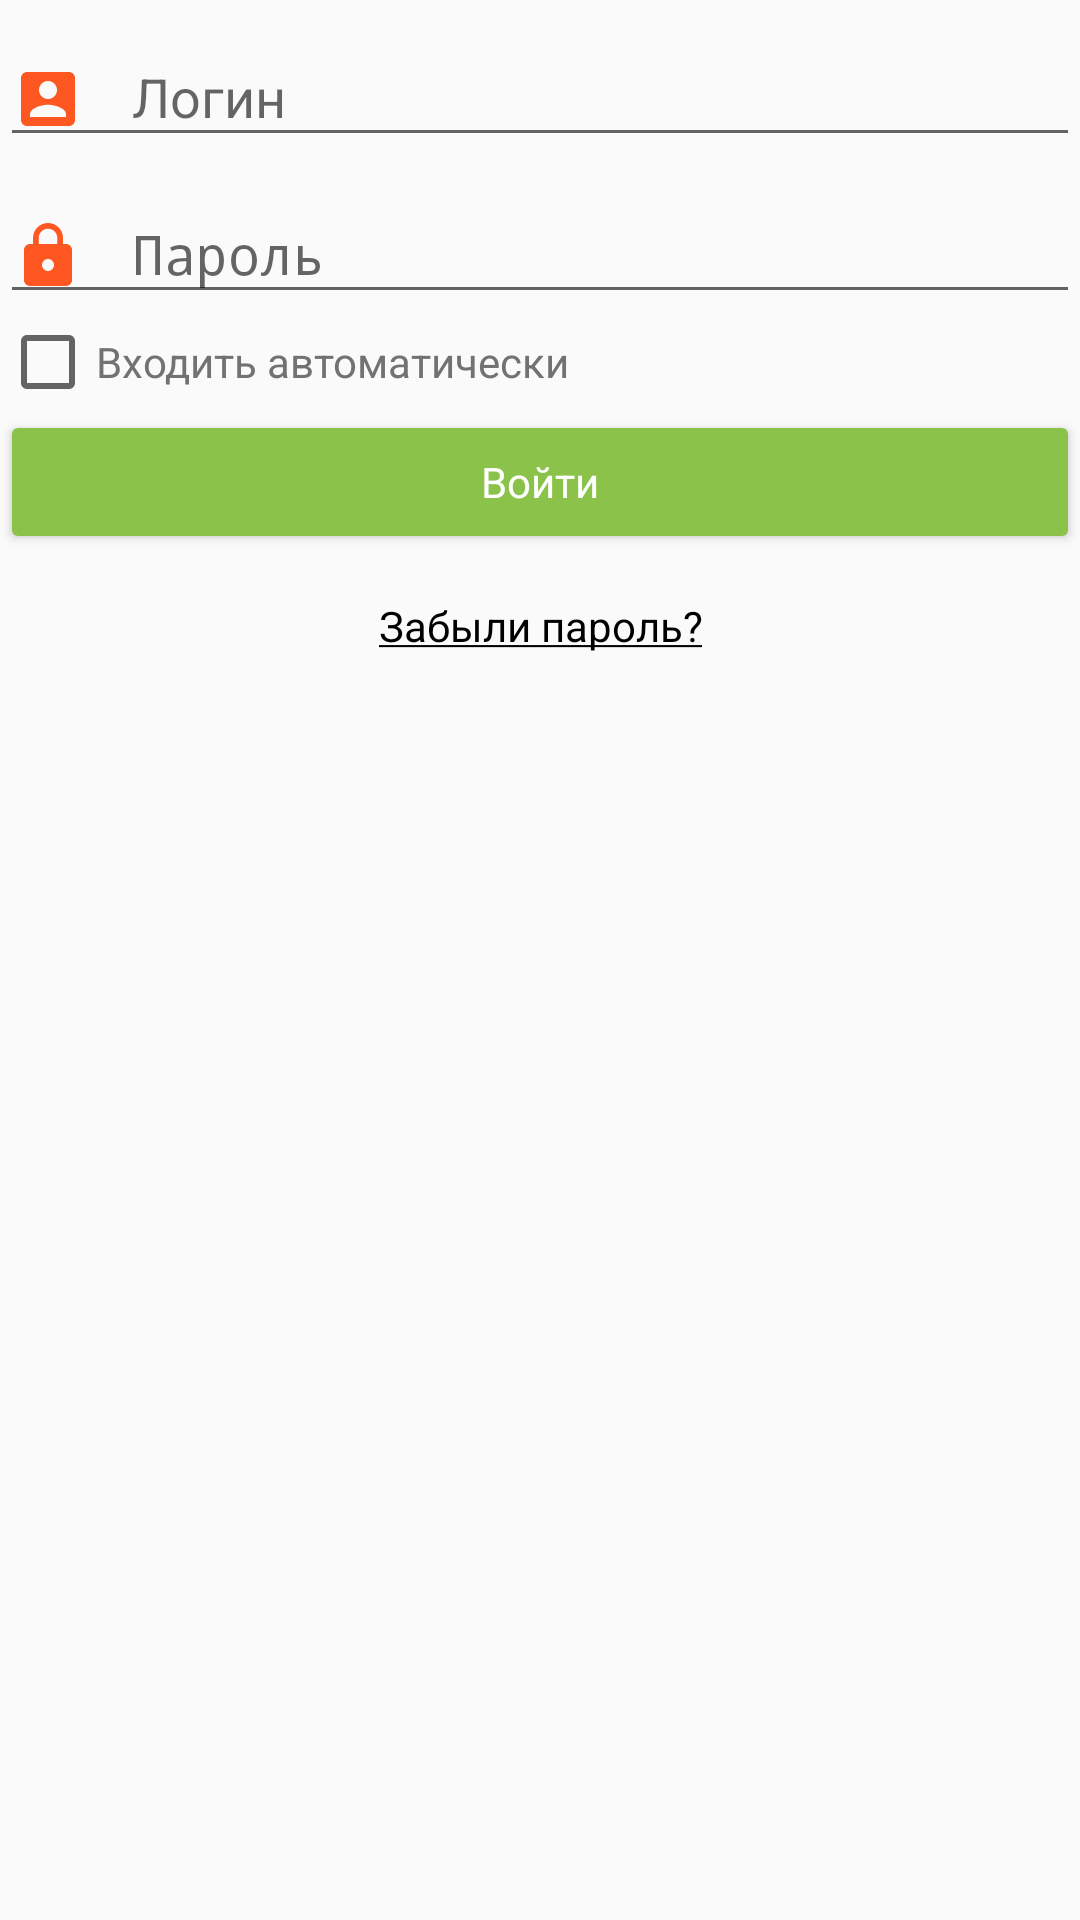

Write the Android layout XML for this screen, with the resource values it uses.
<!-- AndroidManifest.xml: activity theme AppTheme -->
<!-- res/layout/fragment_login.xml -->
<LinearLayout xmlns:android="http://schemas.android.com/apk/res/android"
    xmlns:tools="http://schemas.android.com/tools"
    android:layout_width="match_parent"
    android:layout_height="match_parent"
    android:orientation="vertical"
    tools:context="taxi.lemon.fragments.LoginFragment"
    android:focusable="true"
    android:focusableInTouchMode="true"
    >

    <android.support.design.widget.TextInputLayout
        android:id="@+id/til_login"
        android:layout_width="match_parent"
        android:layout_height="wrap_content"
        >

        <EditText
            android:id="@+id/et_login"
            android:hint="@string/lf_hint_login"
            android:inputType="text"
            android:drawableLeft="@drawable/ic_login"
            android:drawableStart="@drawable/ic_login"
            style="@style/AppTheme.EditText"
            android:nextFocusDown="@+id/et_password"
            />

    </android.support.design.widget.TextInputLayout>

    <android.support.design.widget.TextInputLayout
        android:id="@+id/til_password"
        android:layout_width="match_parent"
        android:layout_height="wrap_content"
        >

        <EditText
            android:id="@+id/et_password"
            android:hint="@string/lf_hint_password"
            android:inputType="textPassword"
            android:drawableLeft="@drawable/ic_password"
            android:drawableStart="@drawable/ic_password"
            style="@style/AppTheme.EditText"
            />

    </android.support.design.widget.TextInputLayout>

    <CheckBox
        android:id="@+id/cb_auto_login"
        android:layout_width="wrap_content"
        android:layout_height="wrap_content"
        android:text="@string/lf_auto_login"
        style="@style/AppTheme.CheckButton"
        />

    <Button
        android:id="@+id/btn_login"
        android:text="@string/lf_btn_login"
        android:layout_width="match_parent"
        style="@style/AppTheme.Button"
        />

    <Button
        android:id="@+id/btn_restore_password"
        android:text="@string/lf_tv_forgot_password"
        android:layout_gravity="center"
        android:textSize="@dimen/btns_text_size"
        style="@style/AppTheme.BorderlessButton"
        android:textAppearance="@android:style/TextAppearance.DeviceDefault.Widget.TextView"
        />


</LinearLayout>
<!-- resources referenced by this layout -->
<resources>
  <dimen name="btns_text_size">14sp</dimen>
  <!-- drawable ic_login (drawable) -->
  <vector xmlns:android="http://schemas.android.com/apk/res/android"
          android:width="24dp"
          android:height="24dp"
          android:viewportWidth="24.0"
          android:viewportHeight="24.0">
      <path
          android:fillColor="#FF5722"
          android:pathData="M3,5v14c0,1.1 0.89,2 2,2h14c1.1,0 2,-0.9 2,-2V5c0,-1.1 -0.9,-2 -2,-2H5c-1.11,0 -2,0.9 -2,2zm12,4c0,1.66 -1.34,3 -3,3s-3,-1.34 -3,-3 1.34,-3 3,-3 3,1.34 3,3zm-9,8c0,-2 4,-3.1 6,-3.1s6,1.1 6,3.1v1H6v-1z"/>
  </vector>
  <!-- drawable ic_password (drawable) -->
  <vector xmlns:android="http://schemas.android.com/apk/res/android"
          android:width="24dp"
          android:height="24dp"
          android:viewportWidth="24.0"
          android:viewportHeight="24.0">
      <path
          android:fillColor="#FF5722"
          android:pathData="M18,8h-1V6c0,-2.76 -2.24,-5 -5,-5S7,3.24 7,6v2H6c-1.1,0 -2,0.9 -2,2v10c0,1.1 0.9,2 2,2h12c1.1,0 2,-0.9 2,-2V10c0,-1.1 -0.9,-2 -2,-2zm-6,9c-1.1,0 -2,-0.9 -2,-2s0.9,-2 2,-2 2,0.9 2,2 -0.9,2 -2,2zm3.1,-9H8.9V6c0,-1.71 1.39,-3.1 3.1,-3.1 1.71,0 3.1,1.39 3.1,3.1v2z"/>
  </vector>
  <string name="lf_auto_login">Входить автоматически</string>
  <string name="lf_btn_login">Войти</string>
  <string name="lf_hint_login">Логин</string>
  <string name="lf_hint_password">Пароль</string>
  <string name="lf_tv_forgot_password"><u>Забыли пароль?</u></string>
  <style name="AppTheme.BorderlessButton" parent="Widget.AppCompat.Button.Borderless.Colored">
          <item name="android:layout_width">wrap_content</item>
          <item name="android:layout_height">wrap_content</item>
          
          
          
          
          
      </style>
  <style name="AppTheme.Button">
          <item name="android:layout_width">wrap_content</item>
          <item name="android:layout_height">wrap_content</item>
          <item name="android:textColor">@android:color/white</item>
          <item name="android:textSize">@dimen/btns_text_size</item>
          <item name="android:textAllCaps">false</item>
      </style>
  <style name="AppTheme.CheckButton" parent="AppTheme">
          <item name="android:layout_width">match_parent</item>
          <item name="android:layout_height">wrap_content</item>
          <item name="android:textColor">@color/textColorSecondary</item>
      </style>
  <style name="AppTheme.EditText">
          <item name="android:layout_width">match_parent</item>
          <item name="android:layout_height">wrap_content</item>
          <item name="android:textSize">@dimen/et_text_size</item>
          <item name="android:drawablePadding">16dp</item>
      </style>
  <style name="AppTheme" parent="Theme.AppCompat.Light.NoActionBar">
          
          <item name="colorPrimary">@color/colorPrimary</item>
          <item name="colorPrimaryDark">@color/colorPrimaryDark</item>
          <item name="colorAccent">@color/colorAccent</item>
          <item name="titleTextColor">@android:color/white</item>
          <item name="colorButtonNormal">@color/colorAccent</item>
      </style>
  <color name="textColorSecondary">#727272</color>
  <dimen name="et_text_size">18sp</dimen>
  <color name="colorPrimary">#ffc107</color>
  <color name="colorPrimaryDark">#ffa000</color>
  <color name="colorAccent">#8bc34a</color>
</resources>
